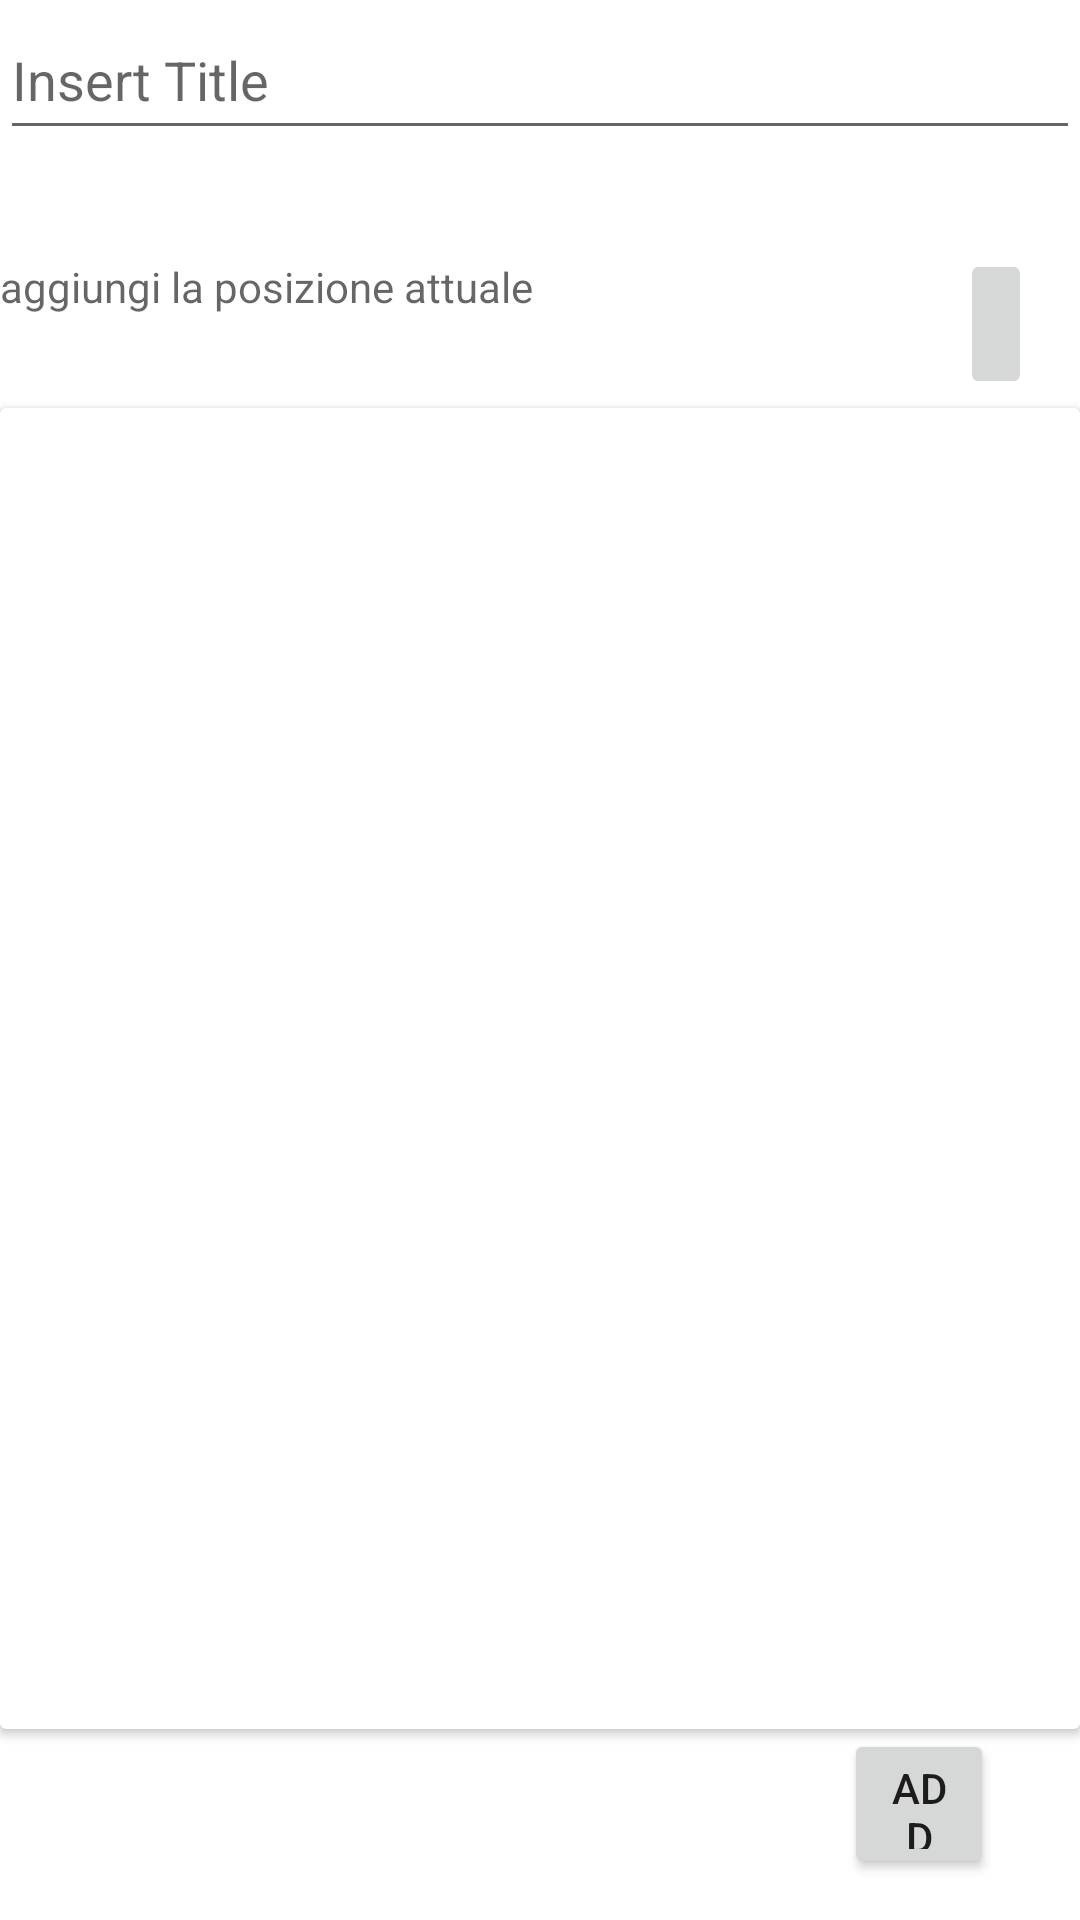

Layout XML and referenced resources for this Android screen:
<!-- AndroidManifest.xml: application theme Theme.BestPlace -->
<!-- res/layout/activity_edit_new_post.xml -->
<?xml version="1.0" encoding="utf-8"?>
<androidx.constraintlayout.widget.ConstraintLayout xmlns:android="http://schemas.android.com/apk/res/android"
    xmlns:app="http://schemas.android.com/apk/res-auto"
    xmlns:tools="http://schemas.android.com/tools"
    android:layout_width="match_parent"
    android:background="@drawable/new_post"
    android:layout_height="match_parent"
    tools:context=".activity.Edit_new_post">


    <EditText
        android:id="@+id/post_title"
        android:layout_width="match_parent"
        android:layout_height="50dp"
        android:hint="@string/title"
        android:textSize="18dp"
        app:layout_constraintEnd_toEndOf="parent"
        app:layout_constraintHorizontal_bias="0.0"
        app:layout_constraintStart_toStartOf="parent"
        app:layout_constraintTop_toTopOf="parent" />

    <ImageButton
        android:id="@+id/bt_location"
        android:layout_width="wrap_content"
        android:layout_height="50dp"
        android:layout_marginTop="15dp"
        android:layout_marginEnd="16dp"
        android:src="@drawable/ic_location"
        app:layout_constraintBottom_toBottomOf="parent"
        app:layout_constraintEnd_toEndOf="parent"
        app:layout_constraintTop_toBottomOf="@+id/post_title"
        app:layout_constraintVertical_bias="0.034" />

    <TextView
        android:id="@+id/post_location"
        android:layout_width="300dp"
        android:layout_height="50dp"
        android:layout_marginTop="36dp"
        android:hint="@string/hint_loc"
        app:layout_constraintEnd_toStartOf="@+id/bt_location"
        app:layout_constraintHorizontal_bias="0.0"
        app:layout_constraintStart_toStartOf="parent"
        app:layout_constraintTop_toBottomOf="@+id/post_title" />

    <androidx.cardview.widget.CardView
        android:layout_width="match_parent"
        android:layout_height="0dp"
        app:layout_constraintBottom_toTopOf="@+id/bt_save"
        app:layout_constraintEnd_toEndOf="parent"
        app:layout_constraintStart_toStartOf="parent"
        app:layout_constraintTop_toBottomOf="@+id/post_location" >
        <FrameLayout
            android:id="@+id/frameLayout"
            android:layout_width="match_parent"
            android:layout_height="match_parent"
            app:layout_constraintBottom_toBottomOf="parent"
            app:layout_constraintEnd_toEndOf="parent"
            app:layout_constraintStart_toStartOf="parent"
            app:layout_constraintTop_toBottomOf="@+id/post_location" />
    </androidx.cardview.widget.CardView>


    <Button
        android:id="@+id/bt_save"
        android:layout_width="50dp"
        android:layout_height="50dp"
        android:text="add"
        app:layout_constraintBottom_toBottomOf="parent"
        app:layout_constraintEnd_toEndOf="parent"
        app:layout_constraintHorizontal_bias="0.908"
        app:layout_constraintStart_toStartOf="parent"
        app:layout_constraintTop_toBottomOf="@+id/post_location"
        app:layout_constraintVertical_bias="0.97" />


</androidx.constraintlayout.widget.ConstraintLayout>
<!-- resources referenced by this layout -->
<resources>
  <!-- drawable new_post: png bitmap (drawable, 72715 bytes) -->
  <string name="hint_loc">aggiungi la posizione attuale</string>
  <string name="title">"Insert Title "</string>
  <style name="Theme.BestPlace" parent="Theme.MaterialComponents.DayNight.DarkActionBar">
          
          <item name="colorPrimary">#2196F3</item>
          <item name="colorPrimaryVariant">#2196F3</item>
          <item name="colorOnPrimary">@color/white</item>
          
          <item name="colorSecondary">@color/teal_200</item>
          <item name="colorSecondaryVariant">@color/teal_700</item>
          <item name="colorOnSecondary">@color/black</item>
          
          <item name="android:statusBarColor" tools:targetApi="l">?attr/colorPrimaryVariant</item>
          
      </style>
  <!-- not gathered from this repository: default colours our renderer supplied (Android Studio template values) -->
  <color name="teal_200">#FF03DAC5</color>
  <color name="teal_700">#FF018786</color>
  <color name="black">#FF000000</color>
  <color name="white">#FFFFFFFF</color>
</resources>
